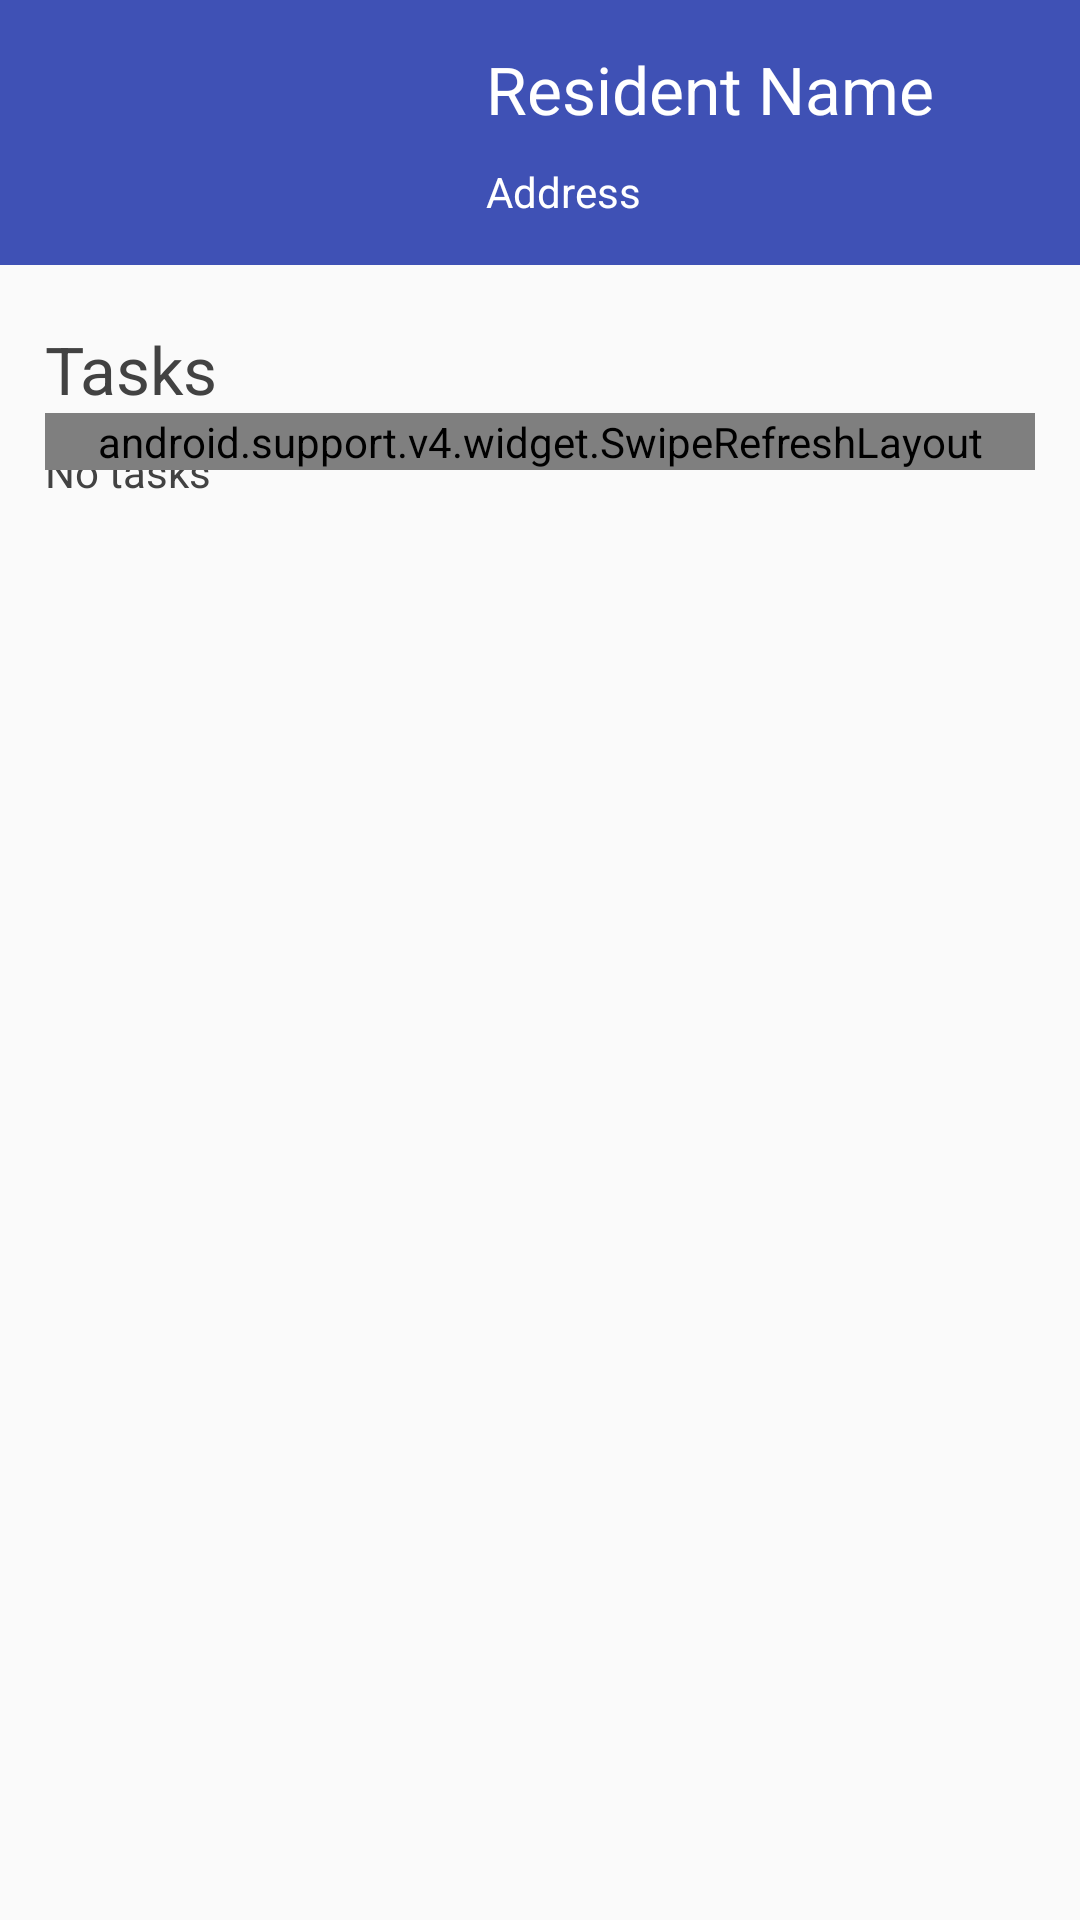

The Android layout XML behind this screen, and the referenced resources:
<!-- AndroidManifest.xml: application theme AppTheme -->
<!-- res/layout/fragment_overview.xml -->
<RelativeLayout
    xmlns:android="http://schemas.android.com/apk/res/android"
    xmlns:tools="http://schemas.android.com/tools"
    android:layout_width="match_parent"
    android:layout_height="match_parent"
    tools:context="com.hswie.educaremobile.resident.OverviewFragment">

    <LinearLayout
        android:id="@+id/contentLL"
        android:layout_width="match_parent"
        android:layout_height="match_parent"
        android:orientation="vertical">

    <LinearLayout
        android:layout_width="match_parent"
        android:layout_height="wrap_content"
        android:padding="15dp"
        android:background="@color/colorPrimary"
        android:orientation="horizontal">

        <ImageView
            android:id="@+id/overviewResidentPhoto"
            android:layout_width="0dp"
            android:layout_height="match_parent"
            android:layout_weight="2"
            android:adjustViewBounds="true"/>


        <LinearLayout
            android:layout_width="0dp"
            android:layout_height="match_parent"
            android:orientation="vertical"
            android:layout_weight="3">

            <TextView
                android:id="@+id/nameTV"
                android:layout_width="match_parent"
                android:layout_height="wrap_content"
                android:layout_marginLeft="15dp"
                android:text="@string/label_resident_name"
                android:textColor="@color/cardview_light_background"
                android:textSize="22sp" />

            <TextView
                android:id="@+id/text_address"
                android:layout_width="match_parent"
                android:layout_height="wrap_content"
                android:layout_marginTop="10dp"
                android:layout_marginLeft="15dp"
                android:text="@string/label_resident_address"
                android:textColor="@color/cardview_light_background"
                android:textSize="14sp" />
        </LinearLayout>



        </LinearLayout>

        <RelativeLayout
            android:layout_width="match_parent"
            android:layout_height="match_parent"
            android:orientation="vertical"
            android:paddingLeft="15dp"
            android:paddingRight="15dp"
            android:paddingTop="10dp">

                
            <TextView
                android:id="@+id/notificationsTV"
                android:layout_width="match_parent"
                android:layout_height="wrap_content"
                android:layout_marginTop="10dp"
                android:text="@string/label_resident_tasks"
                android:textColor="@color/cardview_dark_background"
                android:textSize="22sp" />

            <TextView
                android:id="@+id/text_empty_list"
                android:layout_width="match_parent"
                android:layout_height="wrap_content"
                android:layout_below="@id/notificationsTV"
                android:layout_marginTop="10dp"
                android:text="@string/label_resident_no_tasks"
                android:textColor="@color/cardview_dark_background"
                android:textSize="14sp" />



            <android.support.v4.widget.SwipeRefreshLayout
                android:id="@+id/swipeRefreshLayout"
                android:layout_width="match_parent"
                android:layout_height="wrap_content"
                android:layout_below="@id/notificationsTV">

                <android.support.v7.widget.RecyclerView
                    android:id="@+id/tasksRV"
                    android:layout_width="match_parent"
                    android:layout_height="wrap_content"
                    />

            </android.support.v4.widget.SwipeRefreshLayout>



        </RelativeLayout>
    </LinearLayout>
</RelativeLayout>
<!-- resources referenced by this layout -->
<resources>
  <color name="colorPrimary">#3F51B5</color>
  <string name="label_resident_address">Address</string>
  <string name="label_resident_name">Resident Name</string>
  <string name="label_resident_no_tasks">No tasks</string>
  <string name="label_resident_tasks">Tasks</string>
  <style name="AppTheme" parent="Theme.AppCompat.Light.DarkActionBar">
          
          <item name="colorPrimary">@color/colorPrimary</item>
          <item name="colorPrimaryDark">@color/colorPrimaryDark</item>
          <item name="colorAccent">@color/colorAccent</item>
      </style>
  <color name="colorPrimaryDark">#303F9F</color>
  <color name="colorAccent">#FF4081</color>
</resources>
